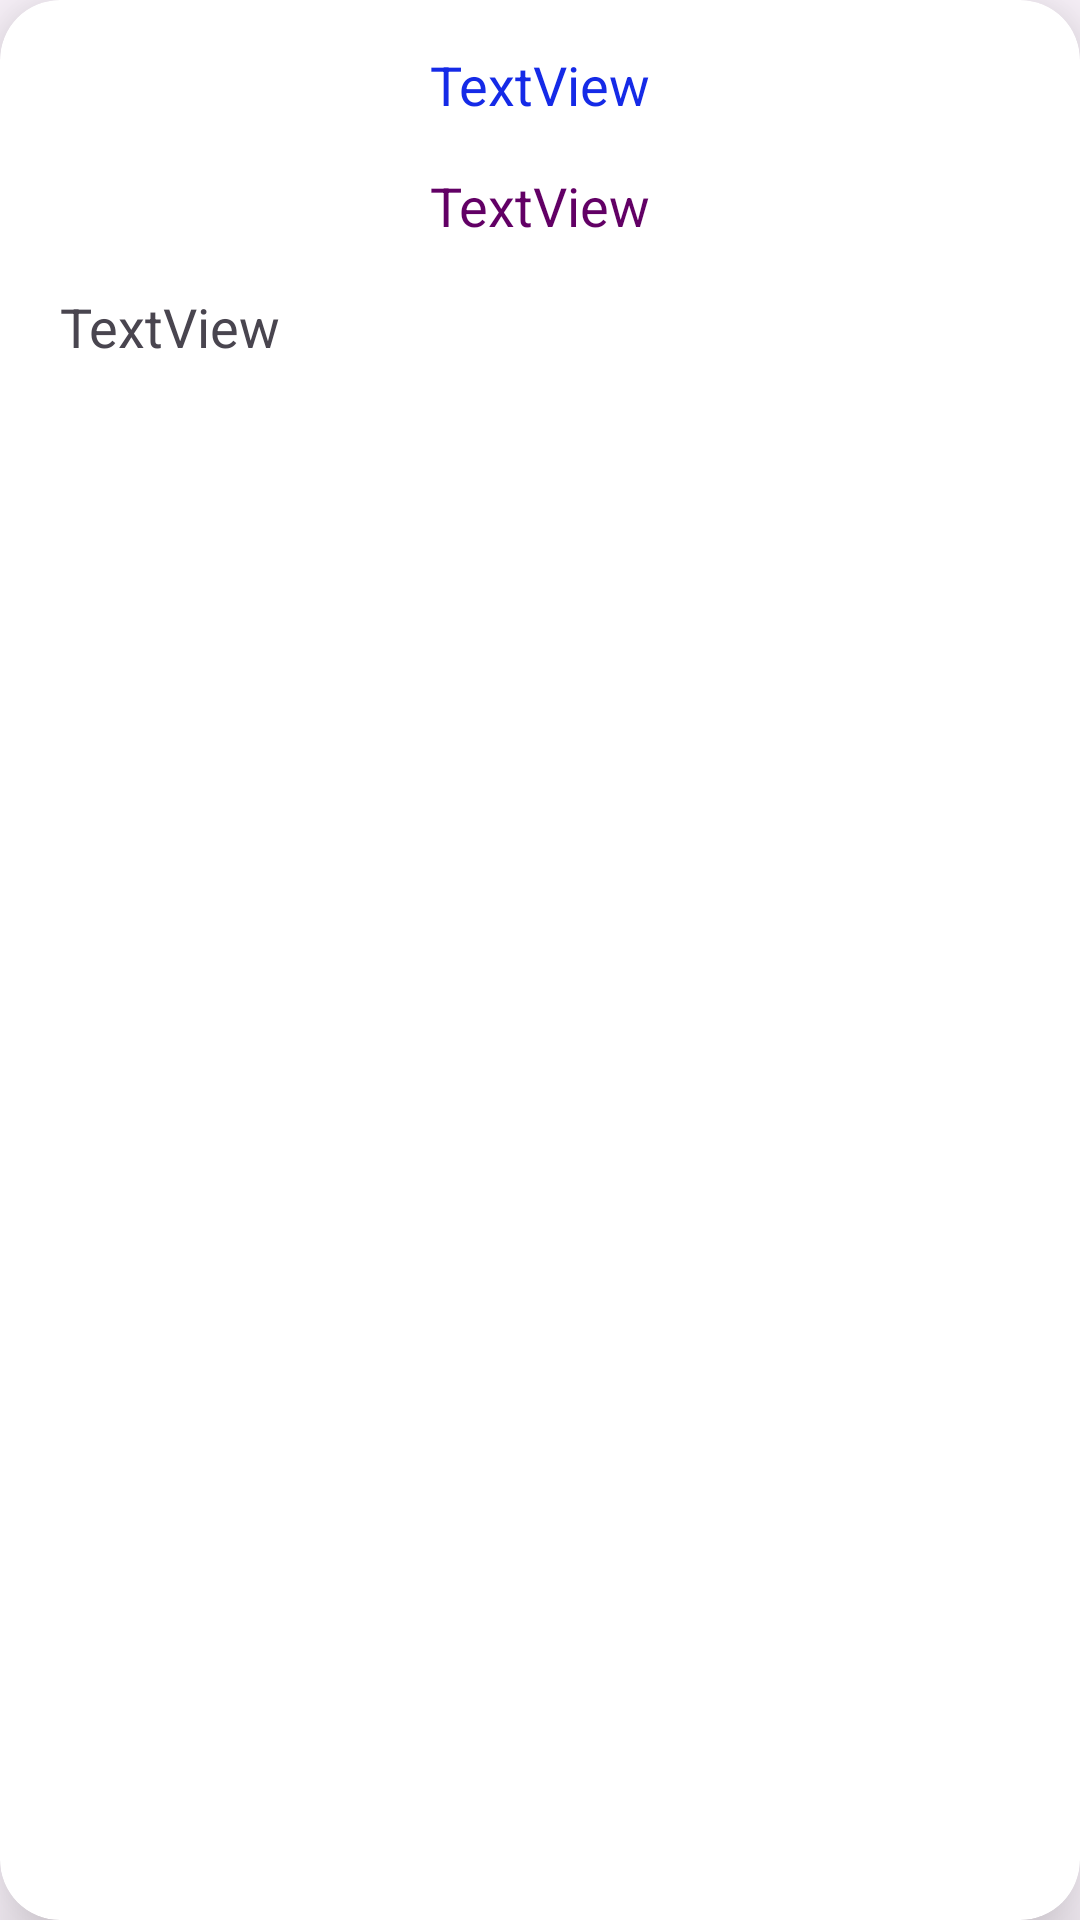

Here is an Android app screen rendered from its layout file. Give the layout XML and the strings, colors and styles it references.
<!-- AndroidManifest.xml: application theme Theme.FetchedDisplay -->
<!-- res/layout/recycler.xml -->
<?xml version="1.0" encoding="utf-8"?>
<androidx.cardview.widget.CardView
xmlns:android="http://schemas.android.com/apk/res/android"
xmlns:app="http://schemas.android.com/apk/res-auto"
xmlns:tools="http://schemas.android.com/tools"
android:layout_width="match_parent"
android:layout_height="wrap_content"
android:layout_margin="8dp"
app:cardCornerRadius="20dp"
app:cardElevation="16dp"
android:background="#F5F5F5">

<androidx.constraintlayout.widget.ConstraintLayout
    android:layout_width="match_parent"
    android:layout_height="wrap_content">

    <TextView
        android:id="@+id/tvTitle"
        android:layout_width="wrap_content"
        android:layout_height="0dp"
        android:layout_marginStart="20dp"
        android:layout_marginTop="16dp"
        android:layout_marginEnd="20dp"
        android:text="TextView"
        android:textAppearance="@style/TextAppearance.AppCompat.Medium"
        android:textColor="#620065"
        app:layout_constraintEnd_toEndOf="parent"
        app:layout_constraintStart_toStartOf="parent"
        app:layout_constraintTop_toBottomOf="@+id/tvID" />

    <TextView
        android:id="@+id/tvBody"
        android:layout_width="0dp"
        android:layout_height="wrap_content"
        android:layout_marginStart="20dp"
        android:layout_marginTop="16dp"
        android:layout_marginEnd="20dp"
        android:text="TextView"
        android:textAppearance="@style/TextAppearance.AppCompat.Medium"
        app:layout_constraintEnd_toEndOf="parent"
        app:layout_constraintStart_toStartOf="parent"
        app:layout_constraintTop_toBottomOf="@+id/tvTitle" />

    <TextView
        android:id="@+id/tvID"
        android:layout_width="wrap_content"
        android:layout_height="wrap_content"
        android:layout_marginStart="20dp"
        android:layout_marginTop="16dp"
        android:layout_marginEnd="20dp"
        android:text="TextView"
        android:textAppearance="@style/TextAppearance.AppCompat.Large"
        android:textColor="#152AE7"
        android:textSize="18sp"
        app:layout_constraintEnd_toEndOf="parent"
        app:layout_constraintStart_toStartOf="parent"
        app:layout_constraintTop_toTopOf="parent" />

</androidx.constraintlayout.widget.ConstraintLayout>
</androidx.cardview.widget.CardView>
<!-- resources referenced by this layout -->
<resources>
  <style name="Theme.FetchedDisplay" parent="Base.Theme.FetchedDisplay" />
  <style name="Base.Theme.FetchedDisplay" parent="Theme.Material3.DayNight.NoActionBar">
          
          
      </style>
</resources>
